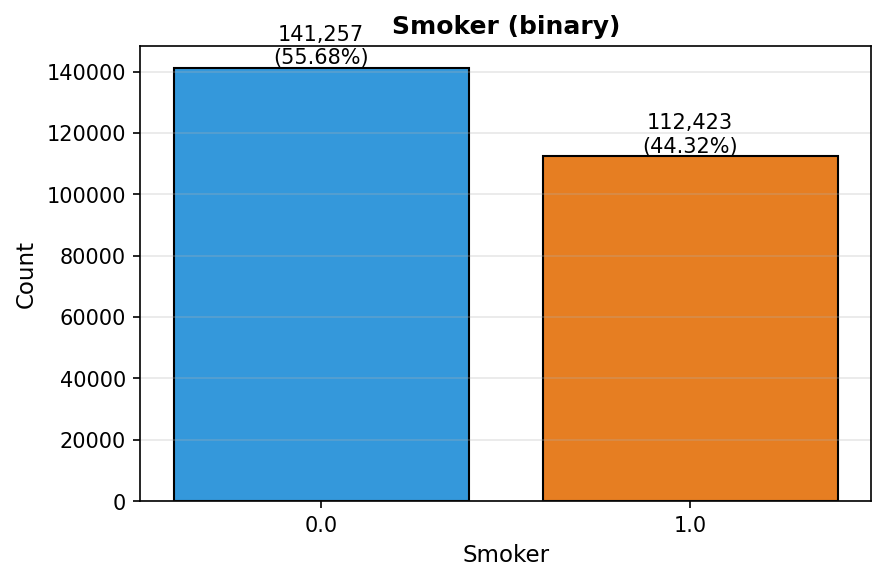

The file beside this chart, header and first rows:
value, count, percent
0.0, 141257, 55.68
1.0, 112423, 44.32
